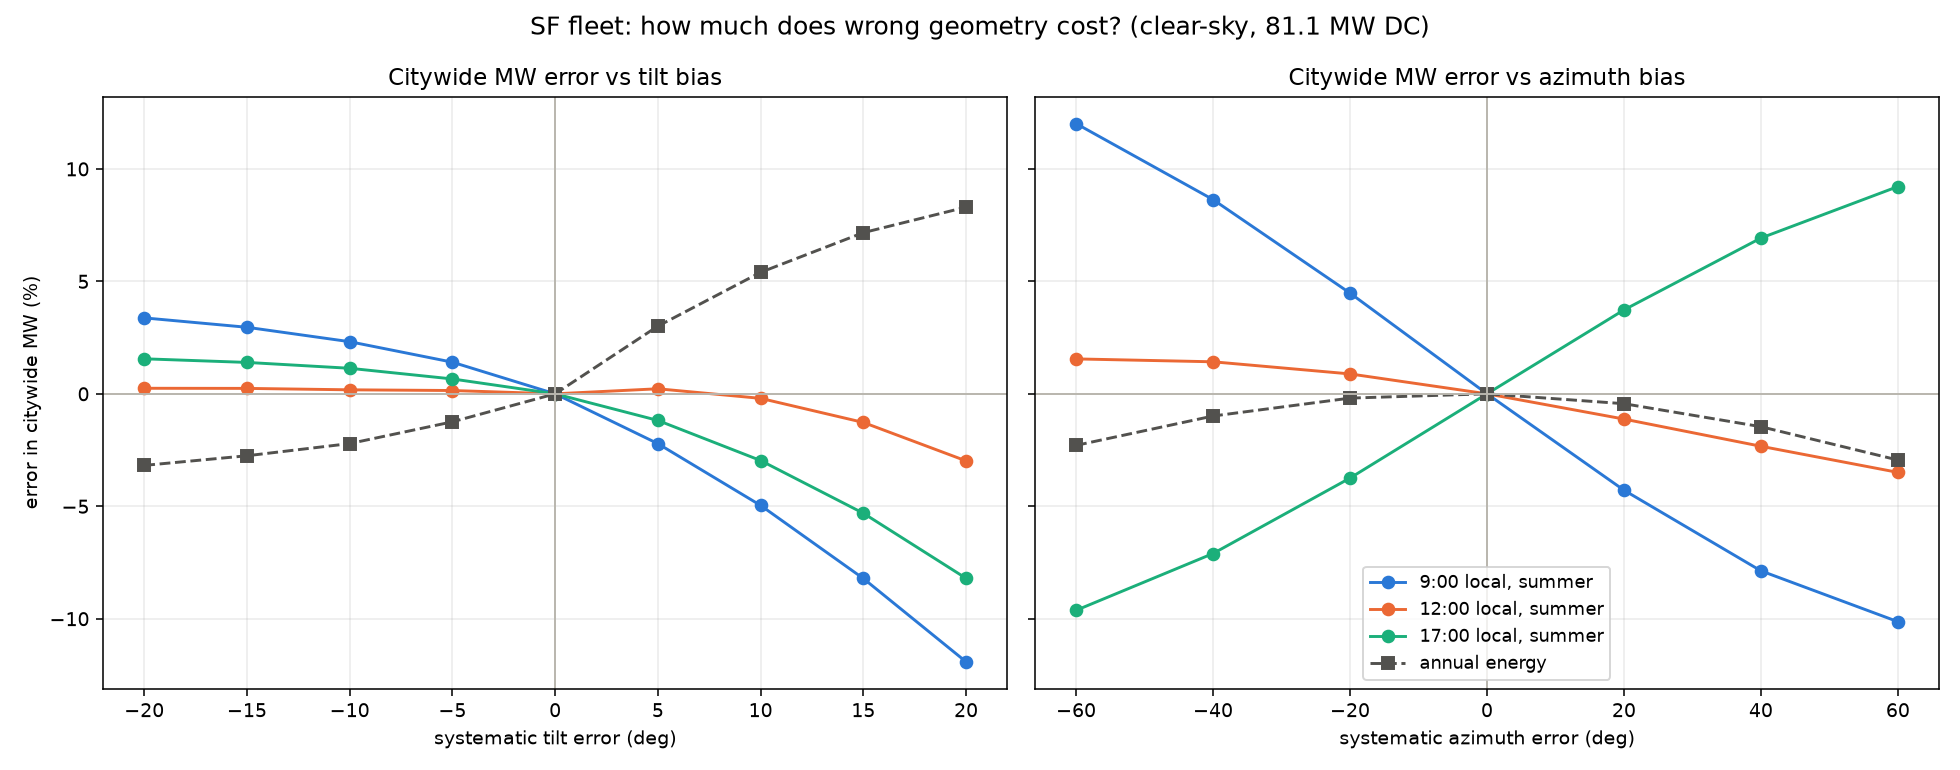

Source data for this figure (header and first rows):
season, mode, kind, delta, hour, base_mw, mw, pct
summer, bias, tilt, -20, 9, 32.49, 33.58, 3.376
summer, bias, tilt, -20, 12, 59.89, 60.04, 0.2463
summer, bias, tilt, -20, 17, 37.72, 38.31, 1.557
summer, bias, tilt, -15, 9, 32.49, 33.45, 2.959
summer, bias, tilt, -15, 12, 59.89, 60.03, 0.2413
summer, bias, tilt, -15, 17, 37.72, 38.25, 1.396
summer, bias, tilt, -10, 9, 32.49, 33.24, 2.318
summer, bias, tilt, -10, 12, 59.89, 60, 0.1781
summer, bias, tilt, -10, 17, 37.72, 38.15, 1.136
summer, bias, tilt, -5, 9, 32.49, 32.94, 1.407
summer, bias, tilt, -5, 12, 59.89, 59.98, 0.1469
summer, bias, tilt, -5, 17, 37.72, 37.97, 0.6611
summer, bias, tilt, 0, 9, 32.49, 32.49, 0.0
summer, bias, tilt, 0, 12, 59.89, 59.89, 0.0
summer, bias, tilt, 0, 17, 37.72, 37.72, 0.0
summer, bias, tilt, 5, 9, 32.49, 31.77, -2.215
summer, bias, tilt, 5, 12, 59.89, 60.02, 0.2241
summer, bias, tilt, 5, 17, 37.72, 37.27, -1.184
summer, bias, tilt, 10, 9, 32.49, 30.88, -4.961
summer, bias, tilt, 10, 12, 59.89, 59.77, -0.2011
summer, bias, tilt, 10, 17, 37.72, 36.6, -2.966
summer, bias, tilt, 15, 9, 32.49, 29.82, -8.211
summer, bias, tilt, 15, 12, 59.89, 59.13, -1.272
summer, bias, tilt, 15, 17, 37.72, 35.72, -5.309
summer, bias, tilt, 20, 9, 32.49, 28.62, -11.92
summer, bias, tilt, 20, 12, 59.89, 58.1, -2.982
summer, bias, tilt, 20, 17, 37.72, 34.63, -8.203
summer, bias, azimuth, -60, 9, 32.49, 36.39, 12.02
summer, bias, azimuth, -60, 12, 59.89, 60.82, 1.552
summer, bias, azimuth, -60, 17, 37.72, 34.09, -9.626
summer, bias, azimuth, -40, 9, 32.49, 35.29, 8.636
summer, bias, azimuth, -40, 12, 59.89, 60.74, 1.424
summer, bias, azimuth, -40, 17, 37.72, 35.04, -7.101
summer, bias, azimuth, -20, 9, 32.49, 33.94, 4.479
summer, bias, azimuth, -20, 12, 59.89, 60.42, 0.8849
summer, bias, azimuth, -20, 17, 37.72, 36.31, -3.746
summer, bias, azimuth, 0, 9, 32.49, 32.49, 0.0
summer, bias, azimuth, 0, 12, 59.89, 59.89, 0.0
summer, bias, azimuth, 0, 17, 37.72, 37.72, 0.0
summer, bias, azimuth, 20, 9, 32.49, 31.1, -4.285
summer, bias, azimuth, 20, 12, 59.89, 59.22, -1.123
summer, bias, azimuth, 20, 17, 37.72, 39.13, 3.731
summer, bias, azimuth, 40, 9, 32.49, 29.93, -7.871
summer, bias, azimuth, 40, 12, 59.89, 58.49, -2.332
summer, bias, azimuth, 40, 17, 37.72, 40.33, 6.926
summer, bias, azimuth, 60, 9, 32.49, 29.2, -10.13
summer, bias, azimuth, 60, 12, 59.89, 57.8, -3.493
summer, bias, azimuth, 60, 17, 37.72, 41.2, 9.216
summer, scatter, tilt, 0, 9, 32.49, 32.49, 0.0
summer, scatter, tilt, 0, 12, 59.89, 59.89, 0.0
summer, scatter, tilt, 0, 17, 37.72, 37.72, 0.0
summer, scatter, tilt, 5, 9, 32.49, 32.43, -0.1857
summer, scatter, tilt, 5, 12, 59.89, 60.03, 0.2422
summer, scatter, tilt, 5, 17, 37.72, 37.64, -0.2164
summer, scatter, tilt, 10, 9, 32.49, 32.27, -0.6628
summer, scatter, tilt, 10, 12, 59.89, 60.03, 0.2295
summer, scatter, tilt, 10, 17, 37.72, 37.48, -0.6343
summer, scatter, tilt, 15, 9, 32.49, 32.05, -1.353
summer, scatter, tilt, 15, 12, 59.89, 59.9, 0.01544
summer, scatter, tilt, 15, 17, 37.72, 37.26, -1.233
... 90 more rows
